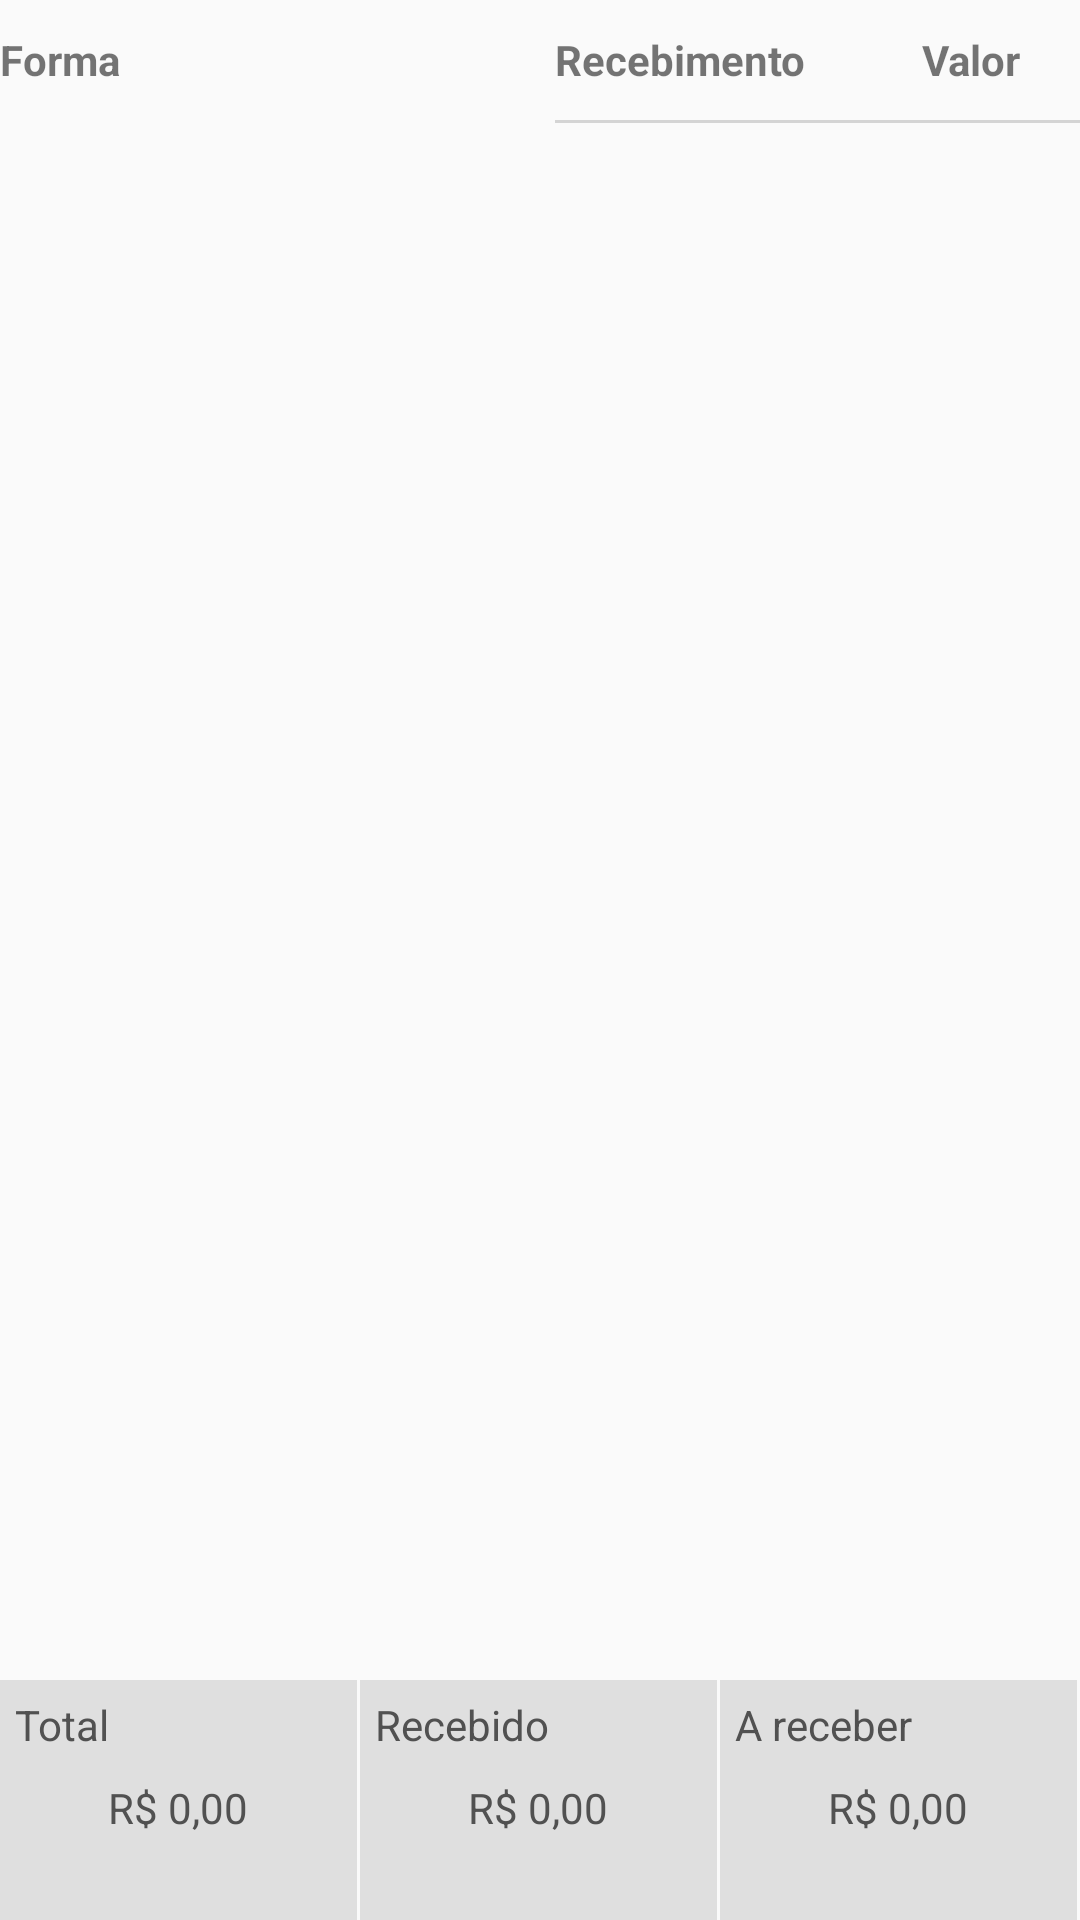

Reconstruct the res/layout file that produces this screen, plus the resources it refers to.
<!-- AndroidManifest.xml: application theme AppTheme -->
<!-- res/layout/activity_catalog_cart_receipt_view.xml -->
<?xml version="1.0" encoding="utf-8"?>
<RelativeLayout xmlns:android="http://schemas.android.com/apk/res/android"
    android:layout_width="match_parent"
    android:layout_height="match_parent">

    <LinearLayout
        android:id="@+id/activity_catalog_cart_receipt_panel"
        android:layout_width="match_parent"
        android:layout_height="wrap_content"
        android:layout_alignParentTop="true"
        android:orientation="horizontal">

        <LinearLayout
            android:layout_width="match_parent"
            android:layout_height="wrap_content"
            android:layout_weight="1"
            android:layout_marginEnd="5dp"
            android:orientation="vertical">

            <LinearLayout
                android:layout_width="match_parent"
                android:layout_height="40dp"
                android:orientation="horizontal">

                <TextView
                    android:gravity="center_vertical"
                    android:layout_width="match_parent"
                    android:layout_height="match_parent"
                    android:text="@string/method"
                    android:textStyle="bold"/>

            </LinearLayout>

            <android.support.v7.widget.RecyclerView
                android:id="@+id/activity_catalog_cart_receipt_method_recyclerview"
                android:layout_width="match_parent"
                android:layout_height="match_parent"/>
                

        </LinearLayout>

        <LinearLayout
            android:layout_width="match_parent"
            android:layout_height="wrap_content"
            android:layout_weight="1"
            android:layout_marginStart="5dp"
            android:orientation="vertical">

            <LinearLayout
                android:layout_width="match_parent"
                android:layout_height="40dp"
                android:orientation="horizontal">

                <TextView
                    android:gravity="center_vertical"
                    android:layout_width="0dp"
                    android:layout_height="match_parent"
                    android:layout_weight="0.70"
                    android:text="@string/receipt"
                    android:textStyle="bold"/>

                <TextView
                    android:gravity="center_vertical"
                    android:layout_width="0dp"
                    android:layout_height="match_parent"
                    android:layout_weight="0.30"
                    android:text="@string/value"
                    android:textStyle="bold"/>

            </LinearLayout>

            <View
                android:layout_width="fill_parent"
                android:layout_height="1dp"
                android:background="#d4d4d4"/>

            <android.support.v7.widget.RecyclerView
                android:id="@+id/activity_catalog_cart_receipt_recyclerview"
                android:layout_width="match_parent"
                android:layout_height="match_parent"/>

        </LinearLayout>

    </LinearLayout>

    <LinearLayout
        android:layout_width="match_parent"
        android:layout_height="80dp"
        android:layout_alignParentBottom="true"
        android:orientation="horizontal">

        <LinearLayout
            android:layout_width="0dp"
            android:layout_height="match_parent"
            android:layout_marginEnd="1dp"
            android:layout_weight="1"
            android:background="@color/colorGreyDark"
            android:orientation="vertical">

            <TextView
                android:layout_width="match_parent"
                android:layout_height="20dp"
                android:layout_margin="5dp"
                android:gravity="center_vertical|start"
                android:text="@string/total"
                android:textColor="@color/colorAccent" />

            <TextView
                android:id="@+id/activity_catalog_cart_receipt_total"
                android:layout_width="match_parent"
                android:layout_height="match_parent"
                android:layout_marginBottom="25dp"
                android:gravity="center_vertical|center_horizontal"
                android:text="R$ 0,00"
                android:textColor="@color/colorAccent" />

        </LinearLayout>

        <LinearLayout
            android:layout_width="0dp"
            android:layout_height="match_parent"
            android:layout_marginEnd="1dp"
            android:layout_weight="1"
            android:background="@color/colorGreyDark"
            android:clickable="true"
            android:focusable="true"
            android:orientation="vertical">

            <TextView
                android:layout_width="match_parent"
                android:layout_height="20dp"
                android:layout_margin="5dp"
                android:gravity="center_vertical|start"
                android:text="@string/received"
                android:textColor="@color/colorAccent" />

            <TextView
                android:id="@+id/activity_catalog_cart_receipt_received"
                android:layout_width="match_parent"
                android:layout_height="match_parent"
                android:layout_marginBottom="25dp"
                android:gravity="center_vertical|center_horizontal"
                android:text="R$ 0,00"
                android:textColor="@color/colorAccent" />

        </LinearLayout>

        <LinearLayout
            android:layout_width="0dp"
            android:layout_height="match_parent"
            android:layout_marginEnd="1dp"
            android:layout_weight="1"
            android:background="@color/colorGreyDark"
            android:clickable="true"
            android:focusable="true"
            android:orientation="vertical">

            <TextView
                android:id="@+id/activity_catalog_cart_receipt_toreceive_title"
                android:layout_width="match_parent"
                android:layout_height="20dp"
                android:layout_margin="5dp"
                android:gravity="center_vertical|start"
                android:text="@string/to_receive"
                android:textColor="@color/colorAccent" />

            <TextView
                android:id="@+id/activity_catalog_cart_receipt_toreceive"
                android:layout_width="match_parent"
                android:layout_height="match_parent"
                android:layout_marginBottom="25dp"
                android:gravity="center_vertical|center_horizontal"
                android:text="R$ 0,00"
                android:textColor="@color/colorAccent" />

        </LinearLayout>

    </LinearLayout>

</RelativeLayout>
<!-- resources referenced by this layout -->
<resources>
  <color name="colorAccent">#515151</color>
  <color name="colorGreyDark">#dfdfdf</color>
  <string name="method">Forma</string>
  <string name="receipt">Recebimento</string>
  <string name="received">Recebido</string>
  <string name="to_receive">A receber</string>
  <string name="total">Total</string>
  <string name="value">Valor</string>
  <style name="AppTheme" parent="Theme.AppCompat.Light.NoActionBar">
          <item name="colorPrimary">@color/colorPrimary</item>
          <item name="colorPrimaryDark">@color/colorPrimaryDark</item>
          <item name="colorAccent">@color/colorAccent</item>
      </style>
  <color name="colorPrimary">@color/colorGreyLight</color>
  <color name="colorPrimaryDark">#808080</color>
  <color name="colorGreyLight">#f5f5f5</color>
</resources>
